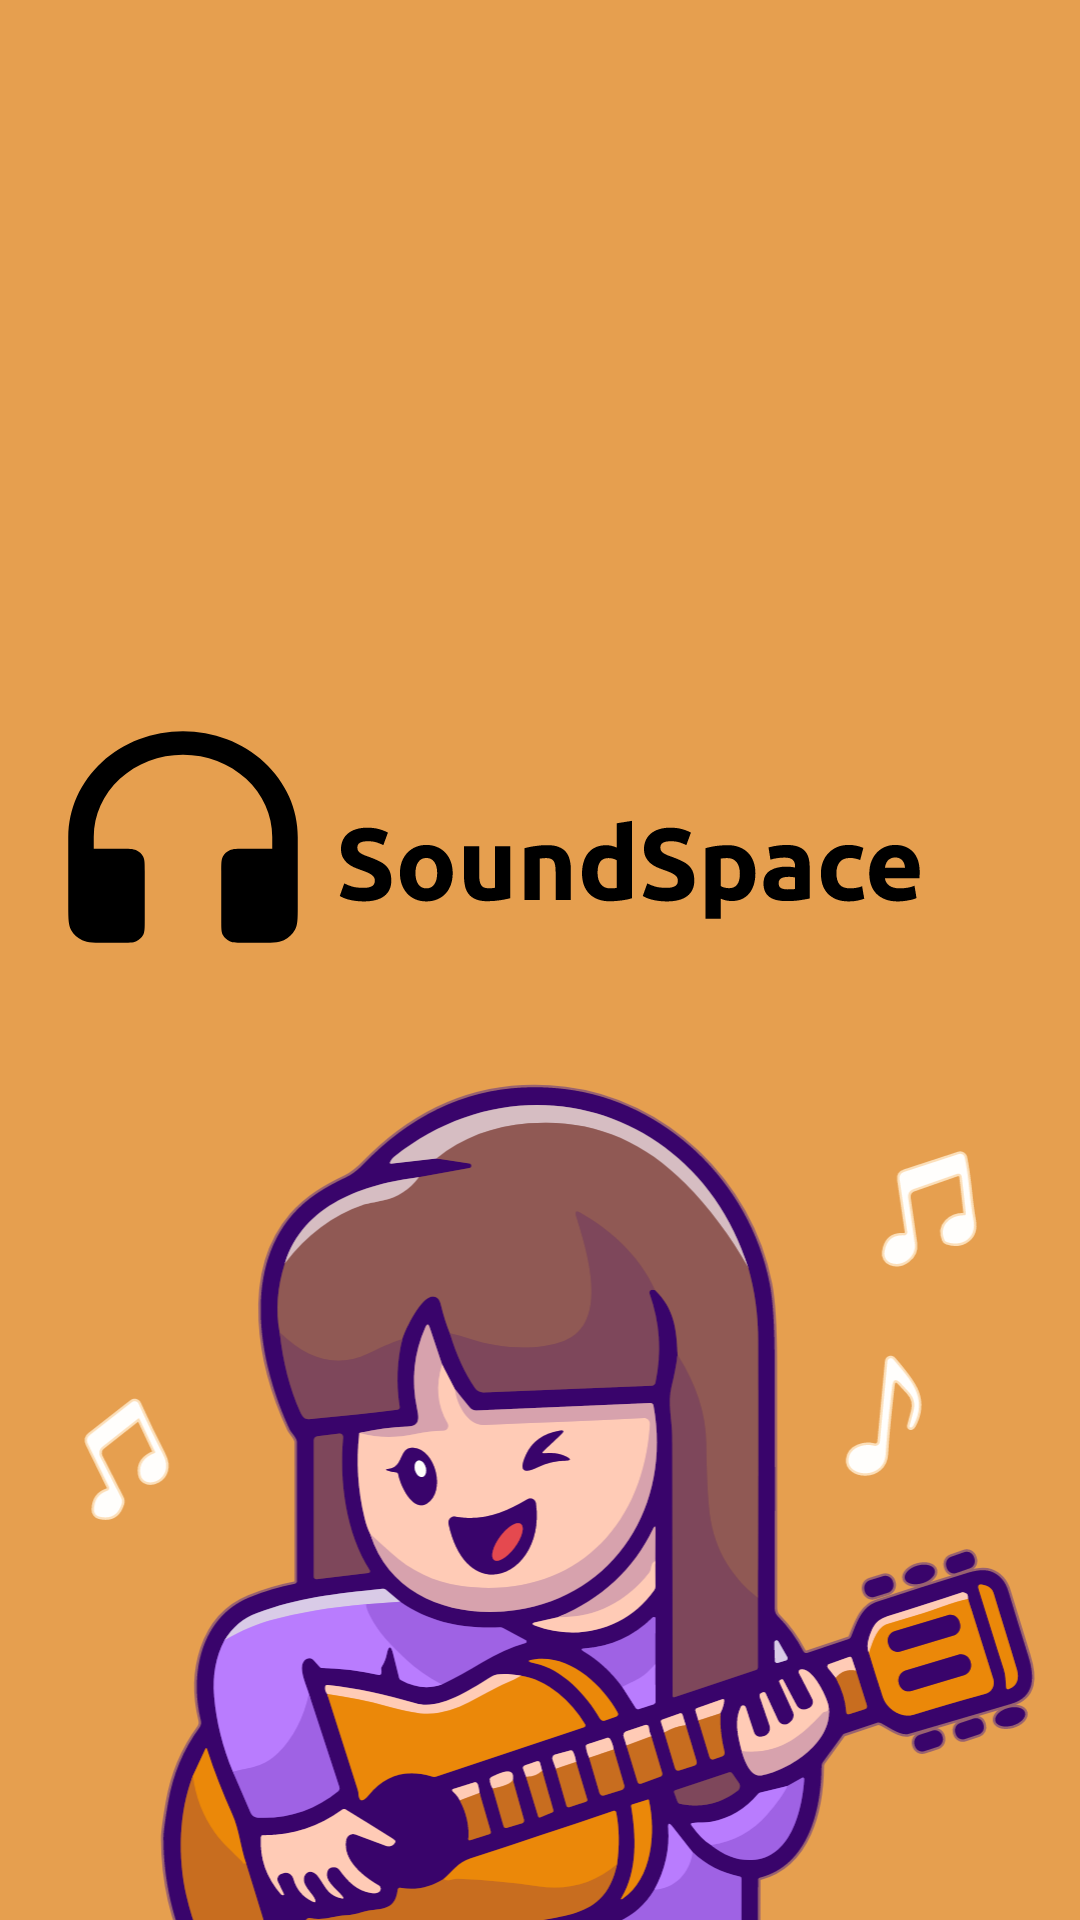

Layout XML and referenced resources for this Android screen:
<!-- AndroidManifest.xml: application theme Theme.SoundSpace -->
<!-- res/layout/activity_main.xml -->
<?xml version="1.0" encoding="utf-8"?>
<androidx.constraintlayout.widget.ConstraintLayout xmlns:android="http://schemas.android.com/apk/res/android"
    xmlns:app="http://schemas.android.com/apk/res-auto"
    xmlns:tools="http://schemas.android.com/tools"
    android:layout_width="match_parent"
    android:layout_height="match_parent"
    tools:context=".MainActivity"
    android:background="#E69F4F">


    <ImageView
        android:id="@+id/logo_main1"
        android:layout_width="340dp"
        android:layout_height="94dp"
        android:layout_marginTop="232dp"
        app:layout_constraintEnd_toEndOf="parent"
        app:layout_constraintHorizontal_bias="0.492"
        app:layout_constraintStart_toStartOf="parent"
        app:layout_constraintTop_toTopOf="parent"
        app:srcCompat="@drawable/logo" />

    <ImageView
        android:id="@+id/main1_girl"
        android:layout_width="402dp"
        android:layout_height="481dp"
        app:layout_constraintEnd_toEndOf="parent"
        app:layout_constraintHorizontal_bias="0.444"
        app:layout_constraintStart_toStartOf="parent"
        app:layout_constraintTop_toBottomOf="@+id/logo_main1"
        app:srcCompat="@drawable/main1_girl" />
</androidx.constraintlayout.widget.ConstraintLayout>
<!-- resources referenced by this layout -->
<resources>
  <!-- drawable logo: vector/xml drawable (drawable, 11110 chars, omitted) -->
  <!-- drawable main1_girl: vector/xml drawable (drawable, 157638 chars, omitted) -->
  <style name="Theme.SoundSpace" parent="Base.Theme.SoundSpace" />
  <style name="Base.Theme.SoundSpace" parent="Theme.Material3.DayNight.NoActionBar">
          
          
      </style>
</resources>
